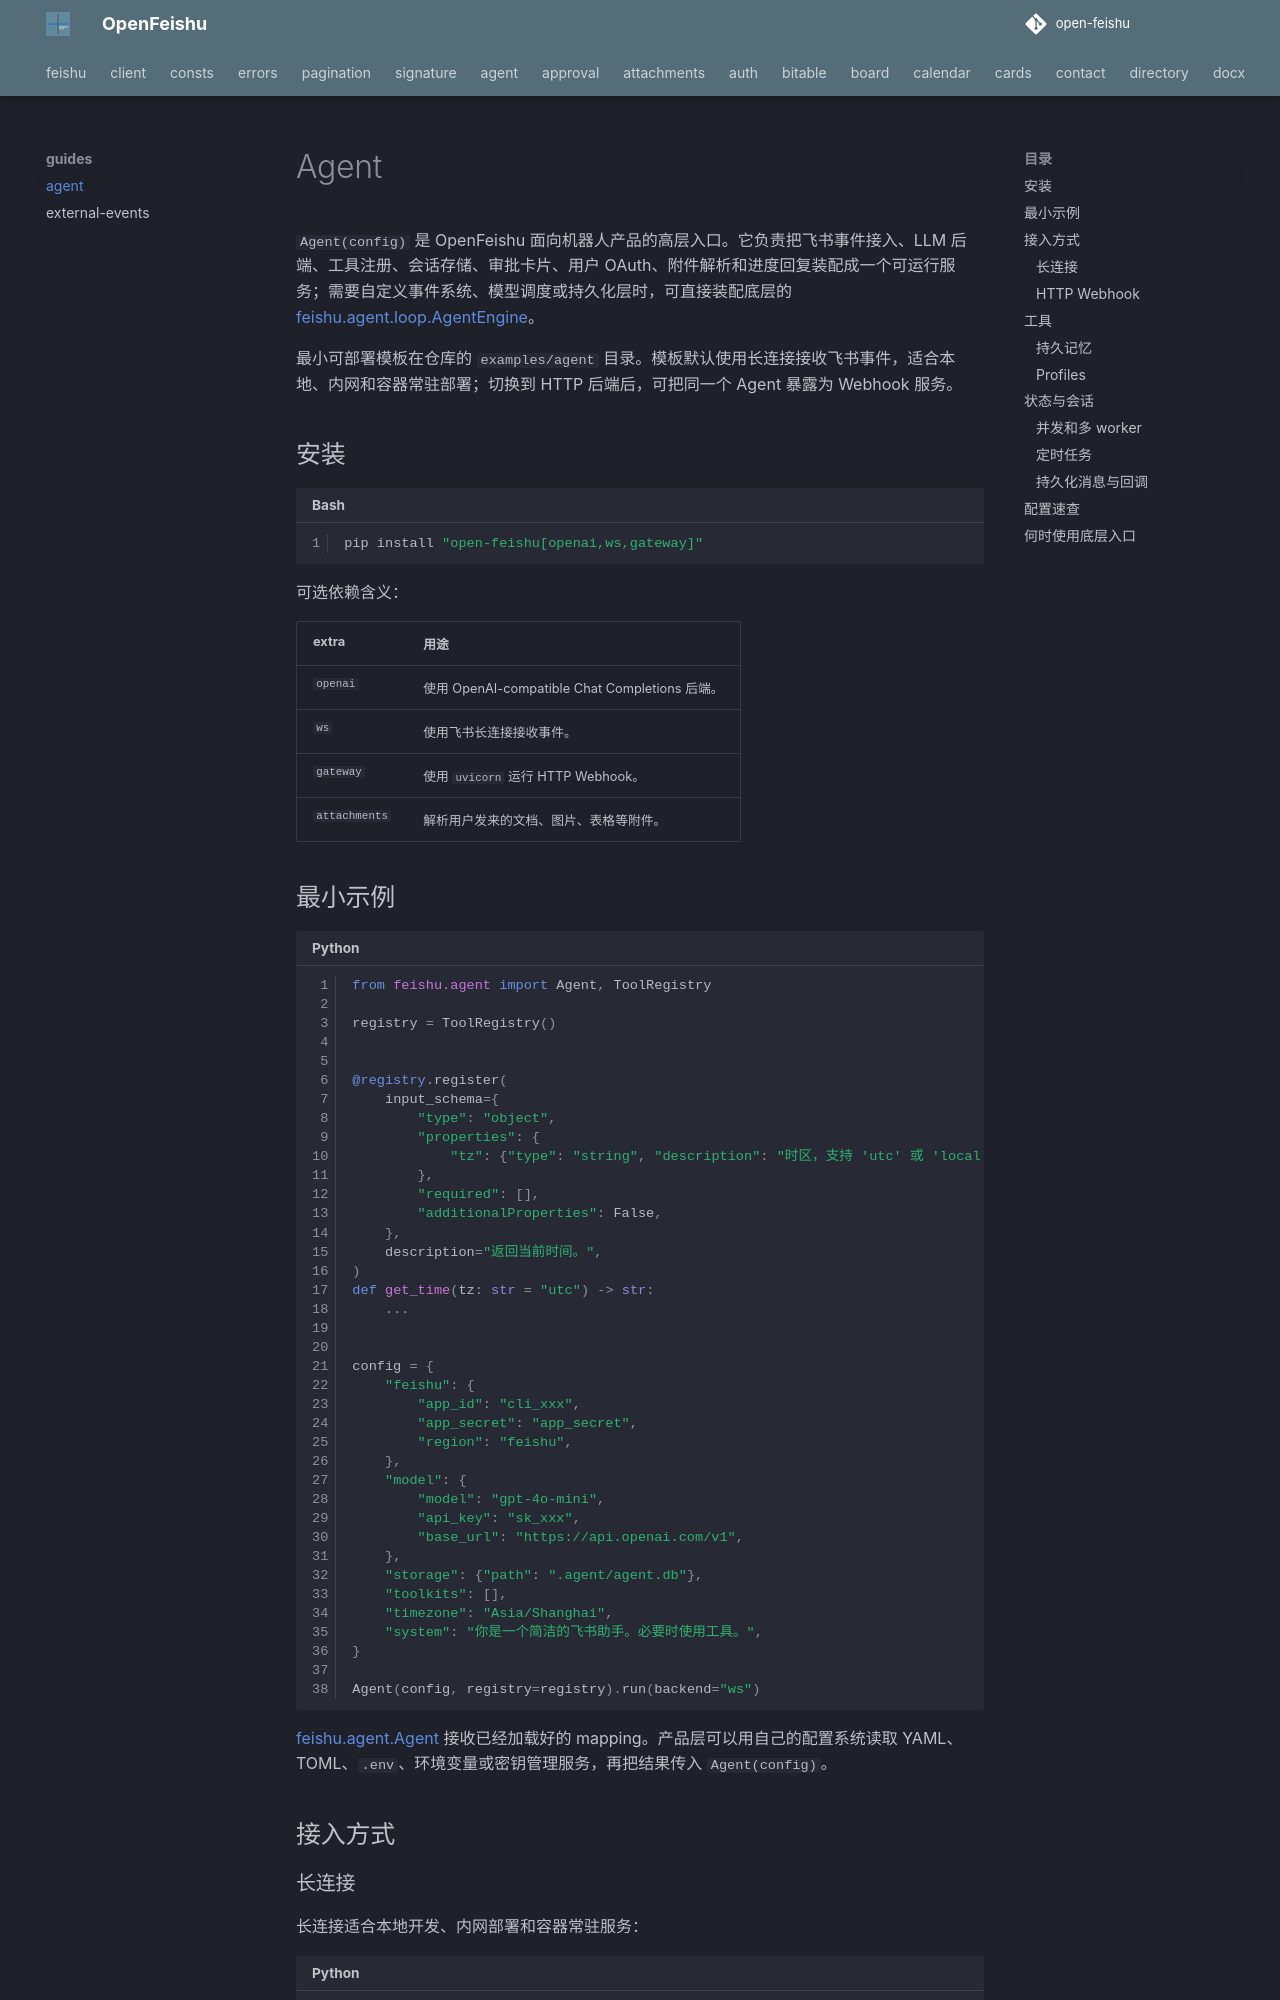

repository: ZhiyuanChen/open-feishu · page: guides/agent/index.html · generator: mkdocs

# Agent

`Agent(config)` 是 OpenFeishu 面向机器人产品的高层入口。它负责把飞书事件接入、LLM 后端、工具注册、会话存储、审批卡片、用户 OAuth、附件解析和进度回复装配成一个可运行服务；需要自定义事件系统、模型调度或持久化层时，可直接装配底层的 [feishu.agent.loop.AgentEngine][]。

最小可部署模板在仓库的 `examples/agent` 目录。模板默认使用长连接接收飞书事件，适合本地、内网和容器常驻部署；切换到 HTTP 后端后，可把同一个 Agent 暴露为 Webhook 服务。

## 安装

```bash
pip install "open-feishu[openai,ws,gateway]"
```

可选依赖含义：

| extra | 用途 |
| --- | --- |
| `openai` | 使用 OpenAI-compatible Chat Completions 后端。 |
| `ws` | 使用飞书长连接接收事件。 |
| `gateway` | 使用 `uvicorn` 运行 HTTP Webhook。 |
| `attachments` | 解析用户发来的文档、图片、表格等附件。 |

## 最小示例

```python
from feishu.agent import Agent, ToolRegistry

registry = ToolRegistry()


@registry.register(
    input_schema={
        "type": "object",
        "properties": {
            "tz": {"type": "string", "description": "时区，支持 'utc' 或 'local'。"},
        },
        "required": [],
        "additionalProperties": False,
    },
    description="返回当前时间。",
)
def get_time(tz: str = "utc") -> str:
    ...


config = {
    "feishu": {
        "app_id": "cli_xxx",
        "app_secret": "app_secret",
        "region": "feishu",
    },
    "model": {
        "model": "gpt-4o-mini",
        "api_key": "sk_xxx",
        "base_url": "https://api.openai.com/v1",
    },
    "storage": {"path": ".agent/agent.db"},
    "toolkits": [],
    "timezone": "Asia/Shanghai",
    "system": "你是一个简洁的飞书助手。必要时使用工具。",
}

Agent(config, registry=registry).run(backend="ws")
```

[feishu.agent.Agent][] 接收已经加载好的 mapping。产品层可以用自己的配置系统读取 YAML、TOML、`.env`、环境变量或密钥管理服务，再把结果传入 `Agent(config)`。

## 接入方式

### 长连接

长连接适合本地开发、内网部署和容器常驻服务：

```python
Agent(config, registry=registry).run(backend="ws")
```

长连接底层使用 [feishu.ws.WsClient][]。它会主动连接飞书并接收事件，消息事件和卡片回调会分发给同一个 [feishu.events.EventDispatcher][]。用户 OAuth 回调由 HTTP 路由 `/oauth/callback` 承接；启用用户态工具时，建议使用 HTTP 后端，或在产品层额外提供同等回调路由。
